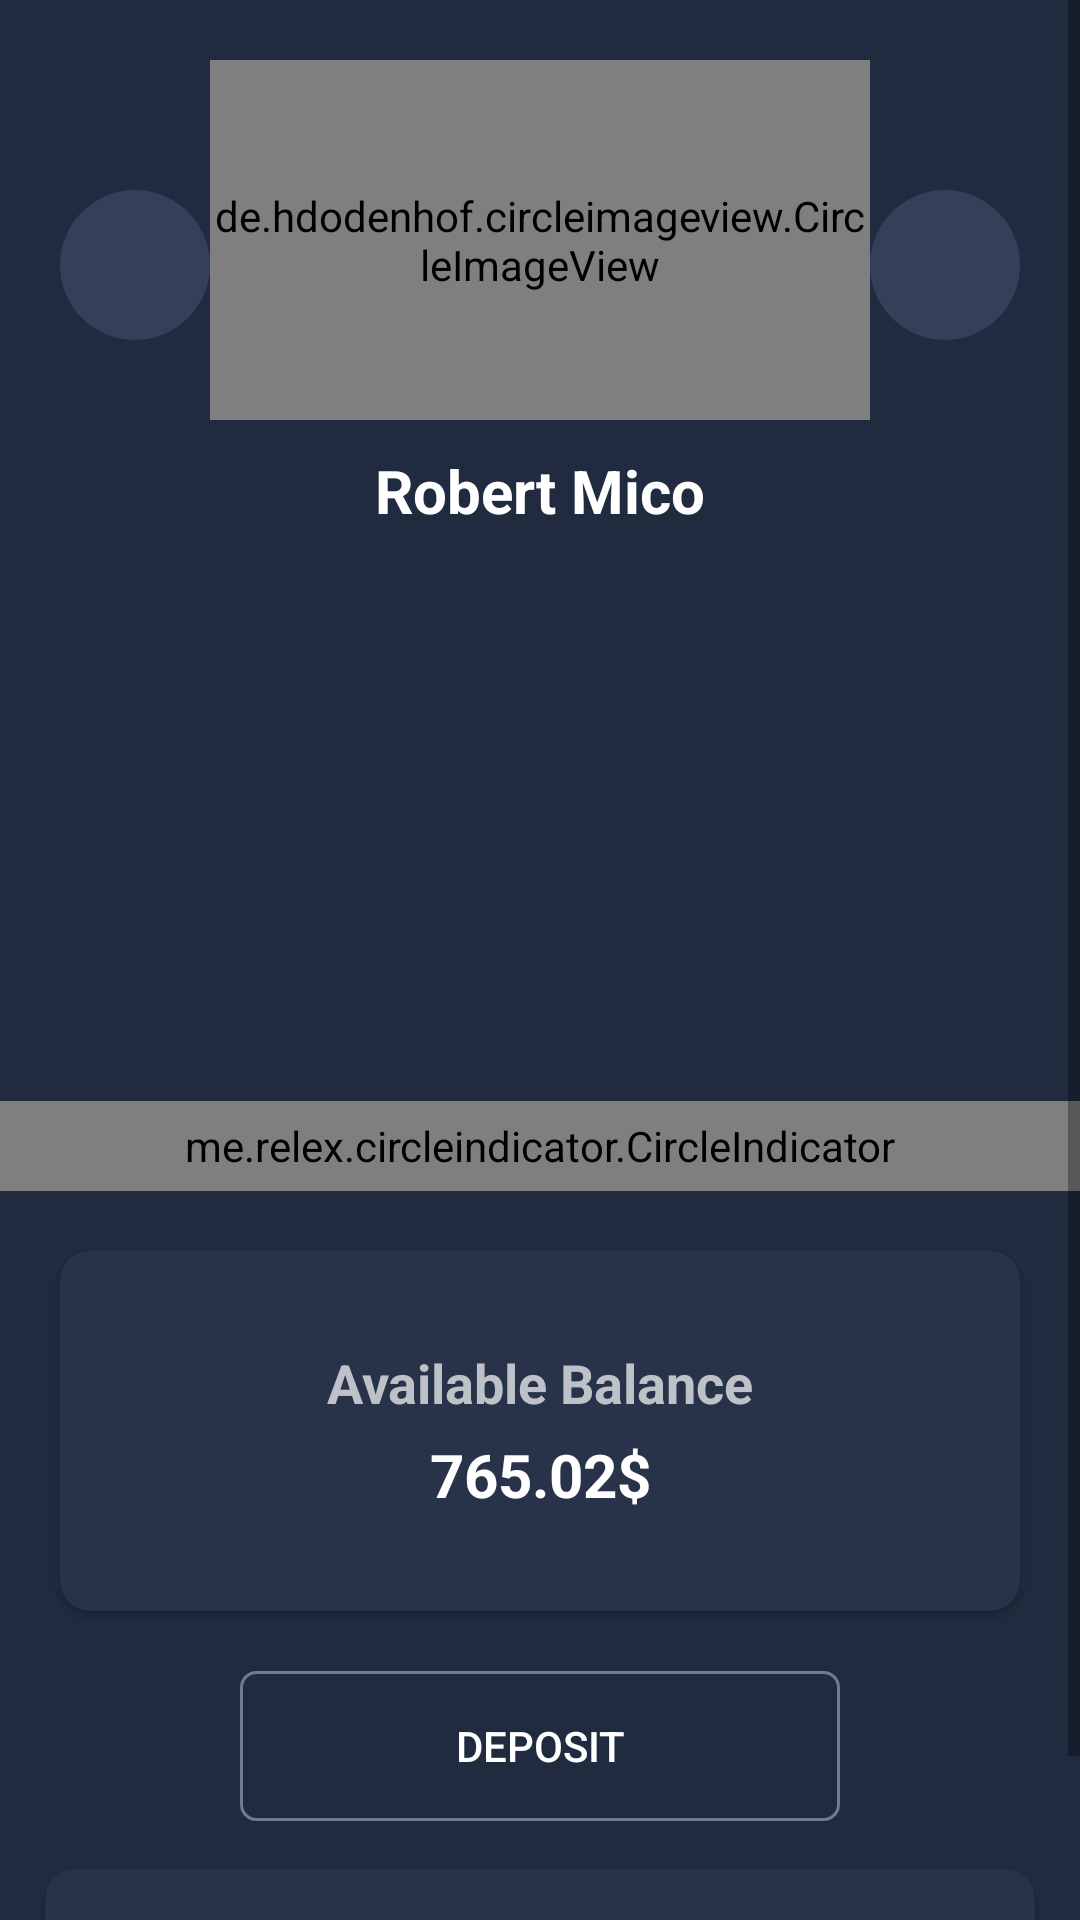

Android layout source for this screen:
<!-- AndroidManifest.xml: application theme AppTheme -->
<!-- res/layout/layout_deposit.xml -->
<?xml version="1.0" encoding="utf-8"?>
<ScrollView xmlns:android="http://schemas.android.com/apk/res/android"
    xmlns:app="http://schemas.android.com/apk/res-auto"
    android:layout_width="match_parent"
    android:layout_height="match_parent"
    android:background="#202B3F">

    <LinearLayout
        android:layout_width="match_parent"
        android:layout_height="wrap_content"
        android:layout_marginBottom="20dp"
        android:orientation="vertical">

        <LinearLayout
            android:layout_width="match_parent"
            android:layout_height="wrap_content"
            android:layout_margin="20dp"
            android:orientation="horizontal">

            
            <ImageButton
                android:layout_width="50dp"
                android:layout_height="50dp"

                android:layout_gravity="center"
                android:layout_marginBottom="10dp"
                android:scaleType="fitCenter"
                android:padding="10dp"
                android:tint="@color/cardview_light_background"
                android:background="@drawable/circle"
                android:src="@drawable/settings" />

            <LinearLayout
                android:layout_width="match_parent"
                android:layout_height="wrap_content"
                android:layout_weight="1.0"
                android:orientation="vertical">
                
                <de.hdodenhof.circleimageview.CircleImageView
                    android:layout_width="match_parent"
                    android:layout_height="120dp"
                    android:src="@drawable/profile_demo"
                    app:civ_border_color="#A9ECFF"
                    app:civ_border_overlay="true"
                    app:civ_border_width="2dp" />
                
                <TextView
                    android:layout_width="match_parent"
                    android:layout_height="wrap_content"
                    android:layout_marginTop="10dp"
                    android:gravity="center"
                    android:text="Robert Mico"
                    android:textColor="#ffffff"
                    android:textSize="20dp"
                    android:textStyle="bold" />
            </LinearLayout>

            
            <ImageButton
                android:layout_width="50dp"
                android:layout_height="50dp"
                android:layout_gravity="center"
                android:layout_marginBottom="10dp"
                android:padding="10dp"
                android:scaleType="fitCenter"
                android:tint="@color/cardview_light_background"
                android:background="@drawable/circle"
                android:src="@drawable/plus" />

        </LinearLayout>
        
        <LinearLayout
            android:layout_width="match_parent"
            android:layout_height="190dp"
            android:layout_marginTop="10dp"
            android:orientation="vertical">

            <android.support.v4.view.ViewPager

                android:id="@+id/view_pager_images"
                android:layout_width="match_parent"
                android:layout_height="160dp"></android.support.v4.view.ViewPager>

            <me.relex.circleindicator.CircleIndicator
                android:id="@+id/indicator"

                android:layout_width="match_parent"
                android:layout_height="30dp"
                app:ci_drawable="@drawable/slide_selected"
                app:ci_drawable_unselected="@drawable/slide_normal" />

        </LinearLayout>

        <android.support.v7.widget.CardView
            android:layout_width="match_parent"
            android:layout_height="120dp"
            android:layout_margin="20dp"
            app:cardBackgroundColor="#283349"

            app:cardCornerRadius="10dp"
            app:contentPadding="20dp">

            <LinearLayout
                android:layout_width="match_parent"
                android:layout_height="match_parent"
                android:gravity="center"
                android:orientation="vertical">
                
                <TextView
                    android:layout_width="match_parent"
                    android:layout_height="wrap_content"
                    android:gravity="center"
                    android:text="Available Balance"
                    android:textColor="#BEC1C8"
                    android:textSize="18dp"

                    android:textStyle="bold" />
                
                <TextView
                    android:layout_width="match_parent"
                    android:layout_height="wrap_content"
                    android:layout_marginTop="5dp"
                    android:gravity="center"
                    android:text="765.02$"
                    android:textColor="#ffffff"
                    android:textSize="20dp"
                    android:textStyle="bold" />
            </LinearLayout>
        </android.support.v7.widget.CardView>
        
        <Button

            android:layout_width="wrap_content"
            android:layout_height="50dp"
            android:layout_gravity="center"
            android:background="@drawable/round_shapes"
            android:text="Deposit"
            android:textColor="#ffffff" />

        <android.support.v7.widget.CardView
            android:layout_width="match_parent"
            android:layout_height="wrap_content"
            android:layout_margin="10dp"
            app:cardBackgroundColor="#283349"
            app:cardCornerRadius="10dp"
            app:cardUseCompatPadding="true"
            app:contentPadding="10dp">

            <LinearLayout
                android:layout_width="match_parent"
                android:layout_height="wrap_content"
                android:layout_marginTop="5dp"
                android:orientation="vertical">
                
                <TextView
                    android:layout_width="match_parent"
                    android:layout_height="wrap_content"
                    android:layout_marginStart="12dp"
                    android:text="History"
                    android:textColor="#FBFBFA"
                    android:textSize="19dp" />

                
                <android.support.v7.widget.RecyclerView
                    android:id="@+id/recycler_deposit_history"
                    android:layout_width="match_parent"
                    android:layout_height="wrap_content"
                    android:layout_marginTop="10dp"
                    android:nestedScrollingEnabled="false"></android.support.v7.widget.RecyclerView>
            </LinearLayout>
        </android.support.v7.widget.CardView>
    </LinearLayout>
</ScrollView>
<!-- resources referenced by this layout -->
<resources>
  <!-- drawable circle (drawable) -->
  <?xml version="1.0" encoding="utf-8"?>
  <shape android:shape="rectangle" xmlns:android="http://schemas.android.com/apk/res/android">
  <solid android:color="#344059"></solid>
      <size android:height="100dp" android:width="100dp"></size>
      <corners android:radius="50dp"></corners>
  </shape>
  <!-- drawable profile_demo: png bitmap (drawable, 5195 bytes) -->
  <!-- drawable round_shapes (drawable) -->
  <?xml version="1.0" encoding="utf-8"?>
  <selector xmlns:android="http://schemas.android.com/apk/res/android">
      <item android:state_pressed="false">
          <shape android:shape="rectangle">
              <corners android:radius="5dp"></corners>
              <stroke android:width="1dp" android:color="#727A8E"></stroke>
              <size android:width="200dp" android:height="50dp"></size>
              <gradient android:type="sweep"></gradient>
              <solid android:color="@android:color/transparent"></solid>
          </shape>
      </item>
  </selector>
  <!-- drawable slide_normal (drawable) -->
  <?xml version="1.0" encoding="utf-8"?>
  <shape xmlns:android="http://schemas.android.com/apk/res/android"
      android:shape="rectangle">
      <corners android:radius="50dp"></corners>
      <solid android:color="#202B3F"></solid>
      <size
          android:width="100dp"
          android:height="100dp"></size>
      <stroke
          android:width="2dp"
          android:color="#515C70"></stroke>
  </shape>
  <!-- drawable slide_selected (drawable) -->
  <?xml version="1.0" encoding="utf-8"?>
  <shape android:shape="rectangle" xmlns:android="http://schemas.android.com/apk/res/android">
  <corners android:radius="50dp"></corners>
      <solid android:color="#4A556B"></solid>
      <size android:height="100dp" android:width="100dp"></size>
      <stroke
          android:width="2dp"
          android:color="#515C70"></stroke>
  </shape>
  <style name="AppTheme" parent="Theme.AppCompat.Light.DarkActionBar">
          
          <item name="colorPrimary">@color/colorPrimary</item>
          <item name="colorPrimaryDark">@color/colorPrimaryDark</item>
          <item name="colorAccent">@color/colorAccent</item>
          <item name="android:windowDrawsSystemBarBackgrounds" tools:targetApi="lollipop">true</item>
          <item name="android:statusBarColor" tools:targetApi="lollipop">@android:color/transparent
          </item>
          <item name="android:windowContentTransitions" tools:targetApi="lollipop">true</item>
      </style>
  <color name="colorPrimary">#3F51B5</color>
  <color name="colorPrimaryDark">#303F9F</color>
  <color name="colorAccent">#FF4081</color>
</resources>
